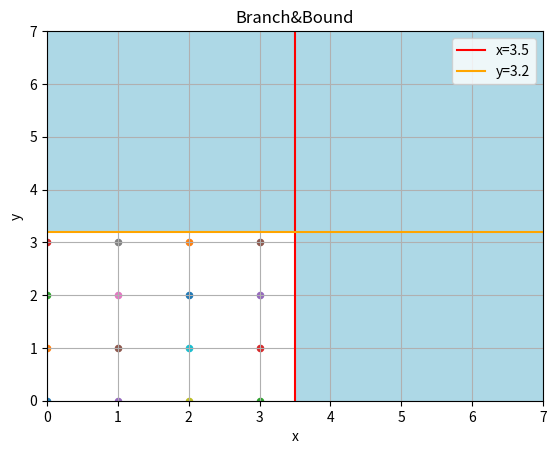

Here is the Python script that generated this plot:
import matplotlib.pyplot as plt
import numpy as np

def print_solution(Z,x1,x2,v_min = 0):
    print("+---Solution---+")
    print(f"|    x1 = {x1}    |")
    print(f"|    x2 = {x2}    |")
    if v_min != 0 : 
        print(f"|    Z* = {min(Z)}    |")
    else:
        print(f"|    Z* = {max(Z)}    |")
    print("+--------------+")
    
#Définir les limites
x = np.linspace(0,7)
y = np.linspace(0,7)
X,Y = np.meshgrid(x,y)

#Contraintes
Z2 = 3.5-X
Z3 = 3.2-Y


#Droites
plt.axvline(3.5,label='x=3.5',color='r')
plt.axhline(3.2,label='y=3.2',color='orange')


#Countour.
plt.contourf(X,Y,Z3,levels=[-np.inf,0],colors=['lightblue'])
plt.contourf(X,Y,Z2,levels=[-np.inf,0],colors=['lightblue'])
plt.contourf(X,Y,X,levels=[-np.inf,0],colors=['lightblue'])
plt.contourf(X,Y,Y,levels=[-np.inf,0],colors=['lightblue'])

#Contour des solutions .
x1 = x2 = 0
Z = []
for i in range(0,4):
    for j in range(0,4):
        plt.scatter(i, j, s=20)
        Z.append(i+j)
        x1,x2 = i,j

print_solution(Z,x1,x2)
#Personalisation
plt.title("Branch&Bound")
plt.legend()
plt.grid(True)
plt.xlabel("x")
plt.ylabel("y")
plt.xlim(0,7)
plt.ylim(0,7)
plt.axhline(0,color="black",linewidth=0.5)
plt.axvline(0,color="black",linewidth=0.5)
#plt.show()
